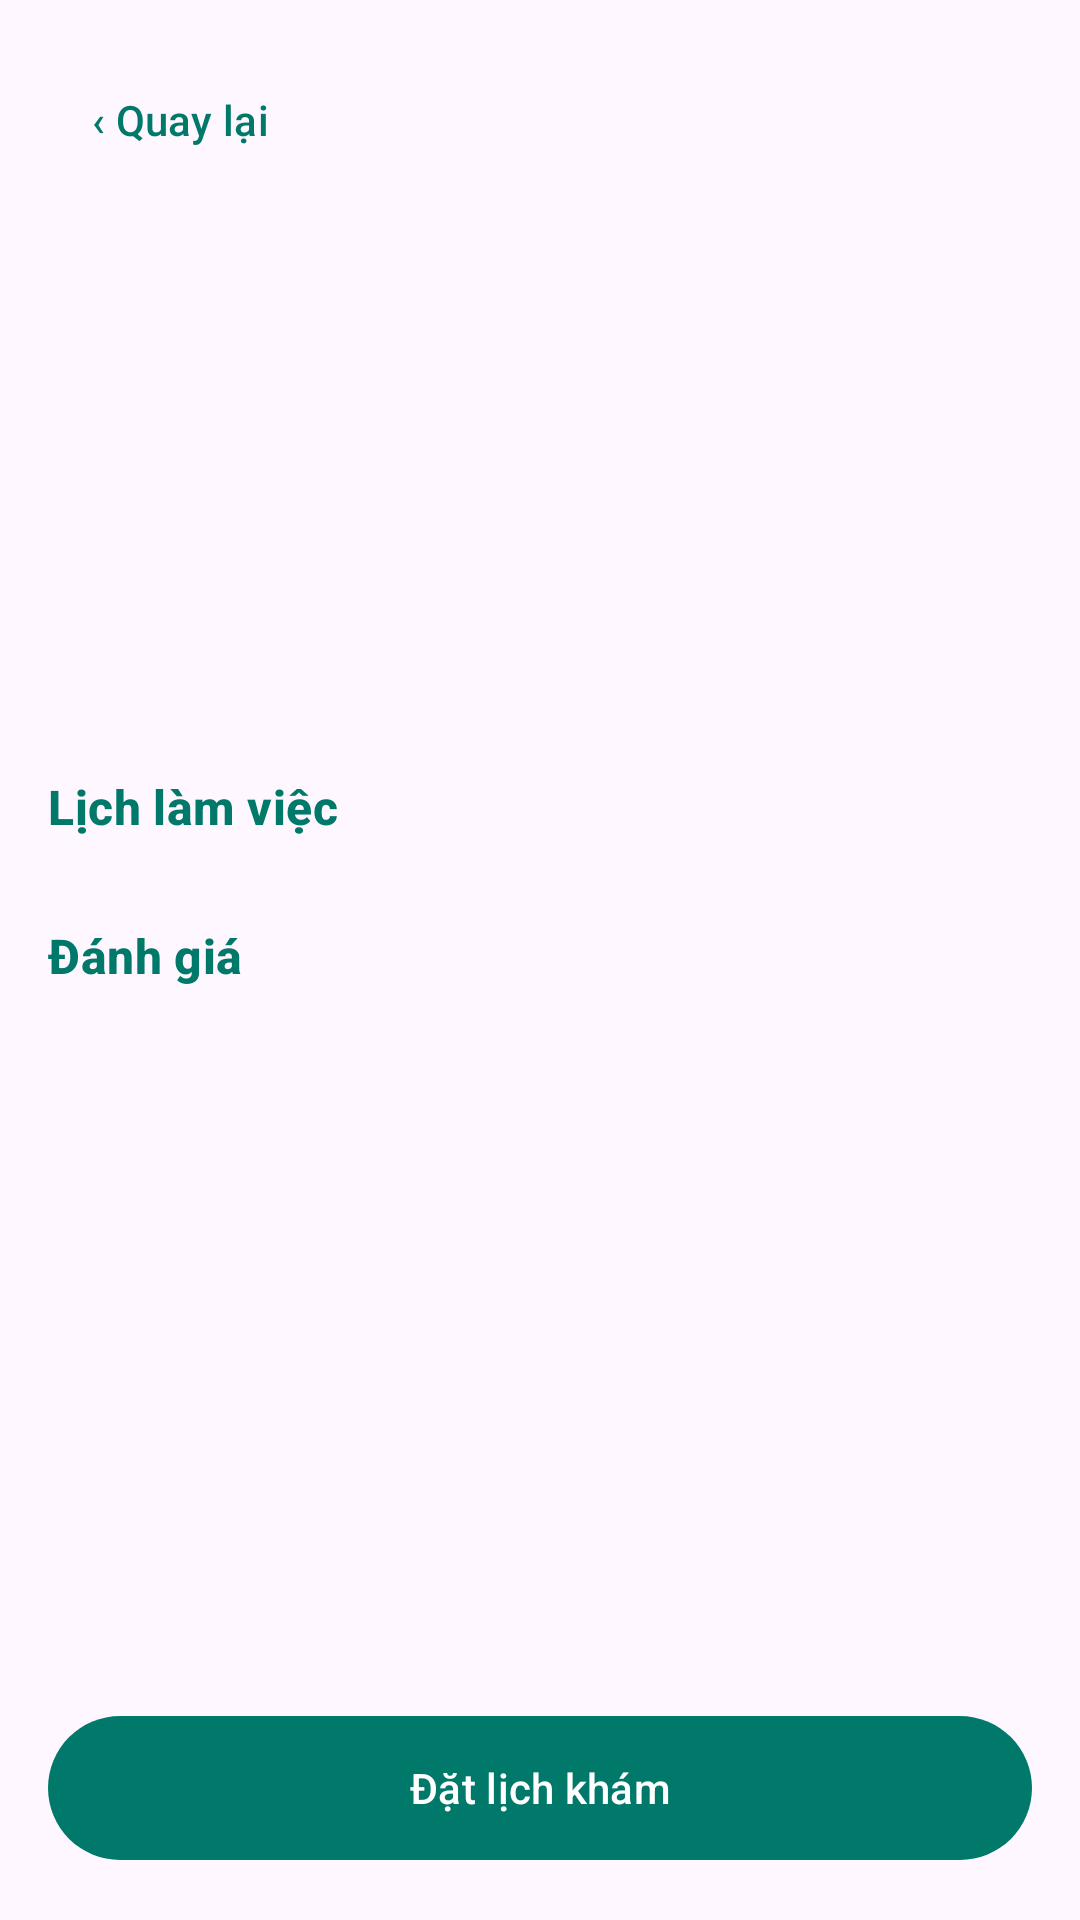

Layout XML and referenced resources for this Android screen:
<!-- AndroidManifest.xml: application theme Theme.HealthAppointment -->
<!-- res/layout/fragment_doctor_detail.xml -->
<?xml version="1.0" encoding="utf-8"?>
<LinearLayout xmlns:android="http://schemas.android.com/apk/res/android"
    android:layout_width="match_parent"
    android:layout_height="match_parent"
    android:orientation="vertical"
    android:padding="16dp">

    <com.google.android.material.button.MaterialButton
        android:id="@+id/btnBack"
        style="@style/Widget.Material3.Button.TextButton"
        android:layout_width="wrap_content"
        android:layout_height="wrap_content"
        android:text="‹ Quay lại" />

    <ScrollView
        android:layout_width="match_parent"
        android:layout_height="0dp"
        android:layout_weight="1"
        android:fillViewport="true">

        <LinearLayout
            android:layout_width="match_parent"
            android:layout_height="wrap_content"
            android:orientation="vertical">

            <TextView
                android:id="@+id/tvName"
                android:layout_width="match_parent"
                android:layout_height="wrap_content"
                android:textAppearance="?attr/textAppearanceHeadlineSmall"
                android:textColor="?attr/colorPrimary"
                android:textStyle="bold" />

            <TextView
                android:id="@+id/tvRatingSummary"
                android:layout_width="match_parent"
                android:layout_height="wrap_content"
                android:layout_marginTop="4dp"
                android:textColor="#F9A825"
                android:textSize="16sp"
                android:textStyle="bold" />

            <TextView
                android:id="@+id/tvSpecialization"
                android:layout_width="match_parent"
                android:layout_height="wrap_content"
                android:layout_marginTop="8dp"
                android:textAppearance="?attr/textAppearanceBodyLarge" />

            <TextView
                android:id="@+id/tvExperience"
                android:layout_width="match_parent"
                android:layout_height="wrap_content"
                android:layout_marginTop="4dp"
                android:textAppearance="?attr/textAppearanceBodyLarge" />

            <TextView
                android:id="@+id/tvPhone"
                android:layout_width="match_parent"
                android:layout_height="wrap_content"
                android:layout_marginTop="4dp"
                android:textAppearance="?attr/textAppearanceBodyLarge" />

            <TextView
                android:id="@+id/tvDescription"
                android:layout_width="match_parent"
                android:layout_height="wrap_content"
                android:layout_marginTop="12dp"
                android:textAppearance="?attr/textAppearanceBodyMedium" />

            <TextView
                android:layout_width="match_parent"
                android:layout_height="wrap_content"
                android:layout_marginTop="24dp"
                android:text="Lịch làm việc"
                android:textAppearance="?attr/textAppearanceTitleMedium"
                android:textColor="?attr/colorPrimary"
                android:textStyle="bold" />

            <TextView
                android:id="@+id/tvNoSchedule"
                android:layout_width="match_parent"
                android:layout_height="wrap_content"
                android:layout_marginTop="8dp"
                android:text="Bác sĩ chưa có lịch làm việc"
                android:visibility="gone" />

            <LinearLayout
                android:id="@+id/scheduleContainer"
                android:layout_width="match_parent"
                android:layout_height="wrap_content"
                android:layout_marginTop="4dp"
                android:orientation="vertical" />

            <TextView
                android:layout_width="match_parent"
                android:layout_height="wrap_content"
                android:layout_marginTop="24dp"
                android:text="Đánh giá"
                android:textAppearance="?attr/textAppearanceTitleMedium"
                android:textColor="?attr/colorPrimary"
                android:textStyle="bold" />

            <TextView
                android:id="@+id/tvNoReview"
                android:layout_width="match_parent"
                android:layout_height="wrap_content"
                android:layout_marginTop="8dp"
                android:text="Chưa có đánh giá nào"
                android:visibility="gone" />

            <LinearLayout
                android:id="@+id/reviewContainer"
                android:layout_width="match_parent"
                android:layout_height="wrap_content"
                android:layout_marginTop="4dp"
                android:orientation="vertical" />
        </LinearLayout>
    </ScrollView>

    <com.google.android.material.button.MaterialButton
        android:id="@+id/btnBook"
        android:layout_width="match_parent"
        android:layout_height="56dp"
        android:layout_marginTop="12dp"
        android:text="Đặt lịch khám" />
</LinearLayout>
<!-- resources referenced by this layout -->
<resources>
  <style name="Theme.HealthAppointment" parent="Base.Theme.HealthAppointment" />
  <style name="Base.Theme.HealthAppointment" parent="Theme.Material3.Light.NoActionBar">
          <item name="colorPrimary">#00796B</item>
          <item name="colorOnPrimary">#FFFFFF</item>
          <item name="colorSecondary">#26A69A</item>
      </style>
</resources>
